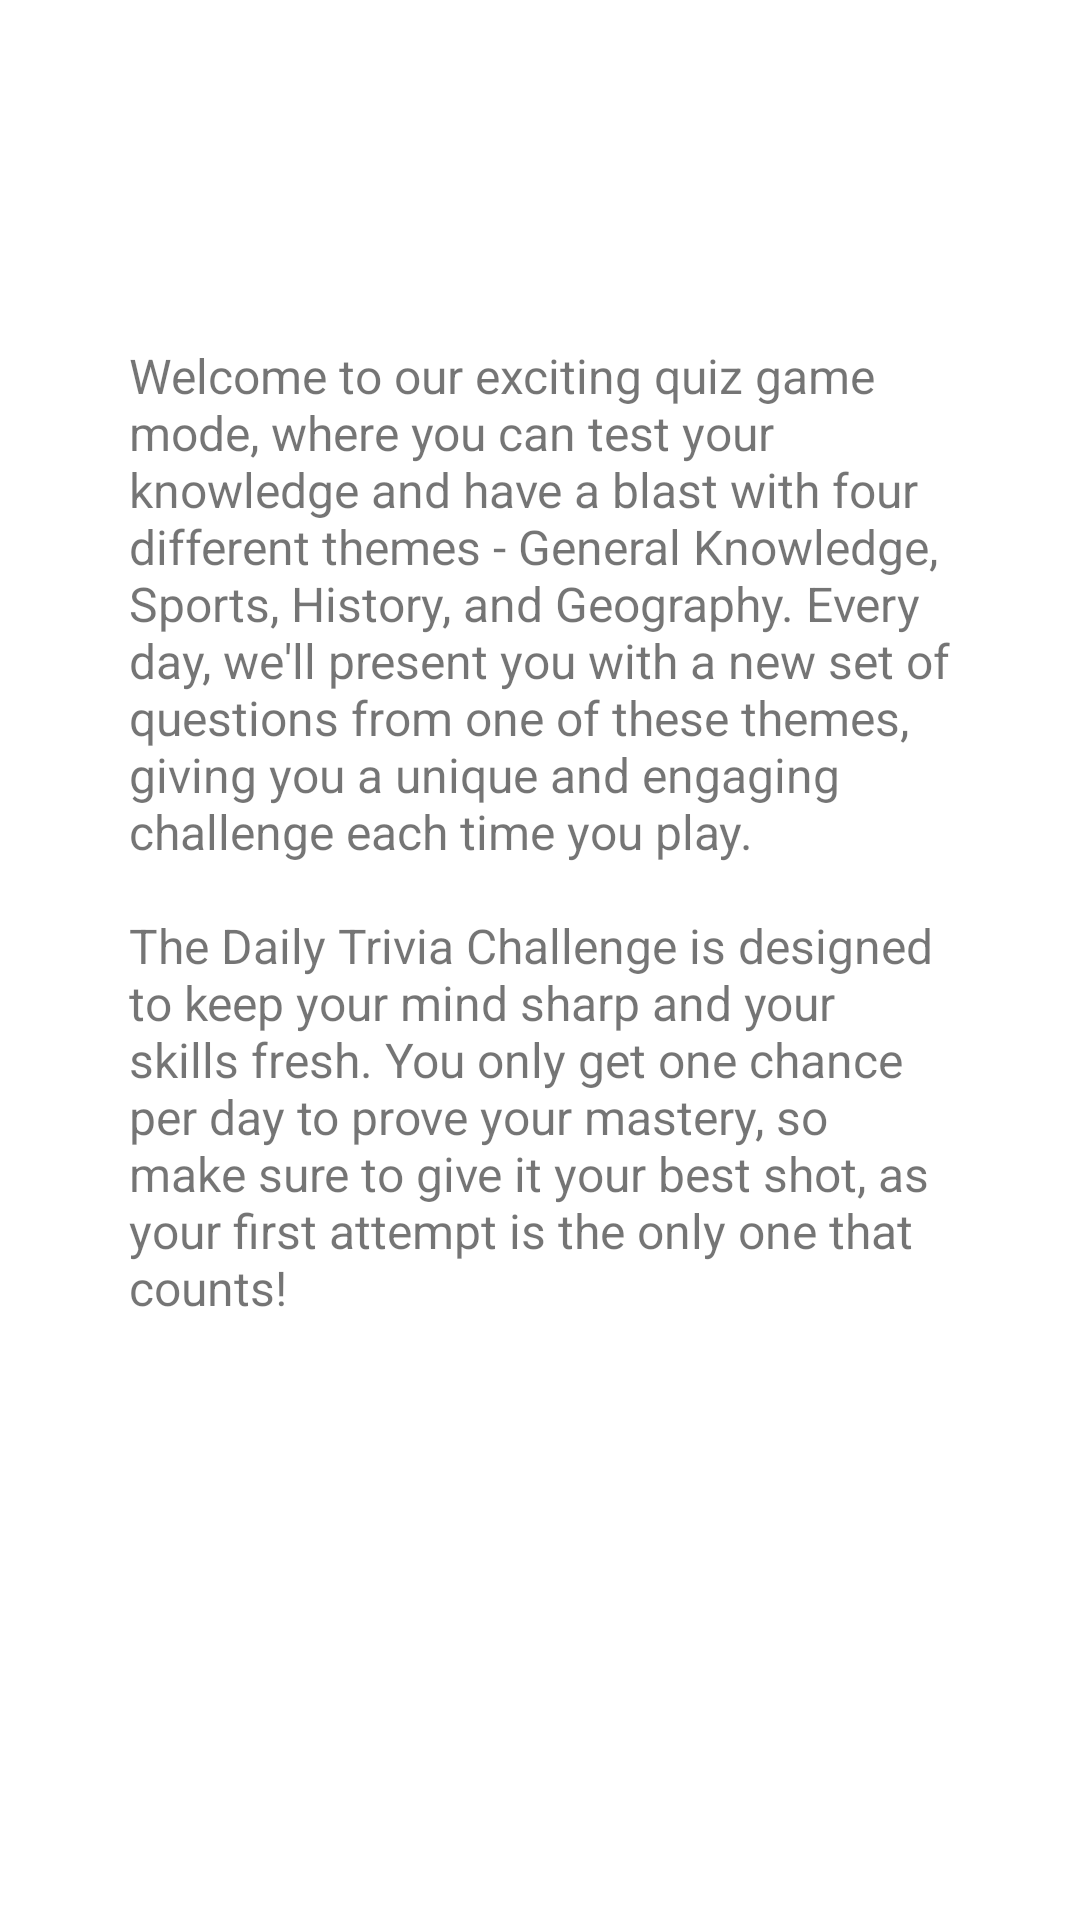

The Android layout XML behind this screen, and the referenced resources:
<!-- AndroidManifest.xml: application theme Theme.MyApplication -->
<!-- res/layout/dialog_game_info_daily.xml -->
<?xml version="1.0" encoding="utf-8"?>
<androidx.constraintlayout.widget.ConstraintLayout xmlns:android="http://schemas.android.com/apk/res/android"
                                                   xmlns:app="http://schemas.android.com/apk/res-auto" xmlns:tools="http://schemas.android.com/tools" android:layout_width="match_parent"
                                                   android:layout_height="match_parent">

    <ScrollView
            android:layout_width="306dp"
            android:layout_height="387dp"
            android:padding="16dp" app:layout_constraintTop_toTopOf="parent"
            app:layout_constraintBottom_toBottomOf="parent" app:layout_constraintVertical_bias="0.389"
            app:layout_constraintStart_toStartOf="parent" app:layout_constraintEnd_toEndOf="parent"
            android:id="@+id/inf_scroll">

        <TextView
                android:layout_width="match_parent"
                android:layout_height="wrap_content"
                android:text="@string/descDaily"
                android:textSize="16sp" android:id="@+id/info_text"/>
    </ScrollView>

</androidx.constraintlayout.widget.ConstraintLayout>
<!-- resources referenced by this layout -->
<resources>
  <string name="descDaily">Welcome to our exciting quiz game mode, where you can test your knowledge and have a blast
          with four different themes - General Knowledge, Sports, History, and Geography. Every day, we\'ll present you
          with a new set of questions from one of these themes, giving you a unique and engaging challenge each time you
          play.\n\nThe Daily Trivia Challenge is designed to keep your mind sharp and your skills fresh. You only get one
          chance per day to prove your mastery, so make sure to give it your best shot, as your first attempt is the only
          one that counts!
      </string>
  <style name="Theme.MyApplication" parent="Theme.MaterialComponents.DayNight.DarkActionBar">
          
          <item name="colorPrimary">#EB455F</item>
          <item name="colorPrimaryVariant">@color/purple_700</item>
          <item name="colorOnPrimary">@color/white</item>
          
          <item name="colorSecondary">#2B3467</item>
          <item name="colorSecondaryVariant">@color/teal_700</item>
          <item name="colorOnSecondary">@color/black</item>
          
          <item name="android:statusBarColor">?attr/colorPrimaryVariant</item>
          
      </style>
  <color name="purple_700">#FF3700B3</color>
  <color name="white">#FFFFFFFF</color>
  <color name="teal_700">#FF018786</color>
  <color name="black">#FF000000</color>
</resources>
